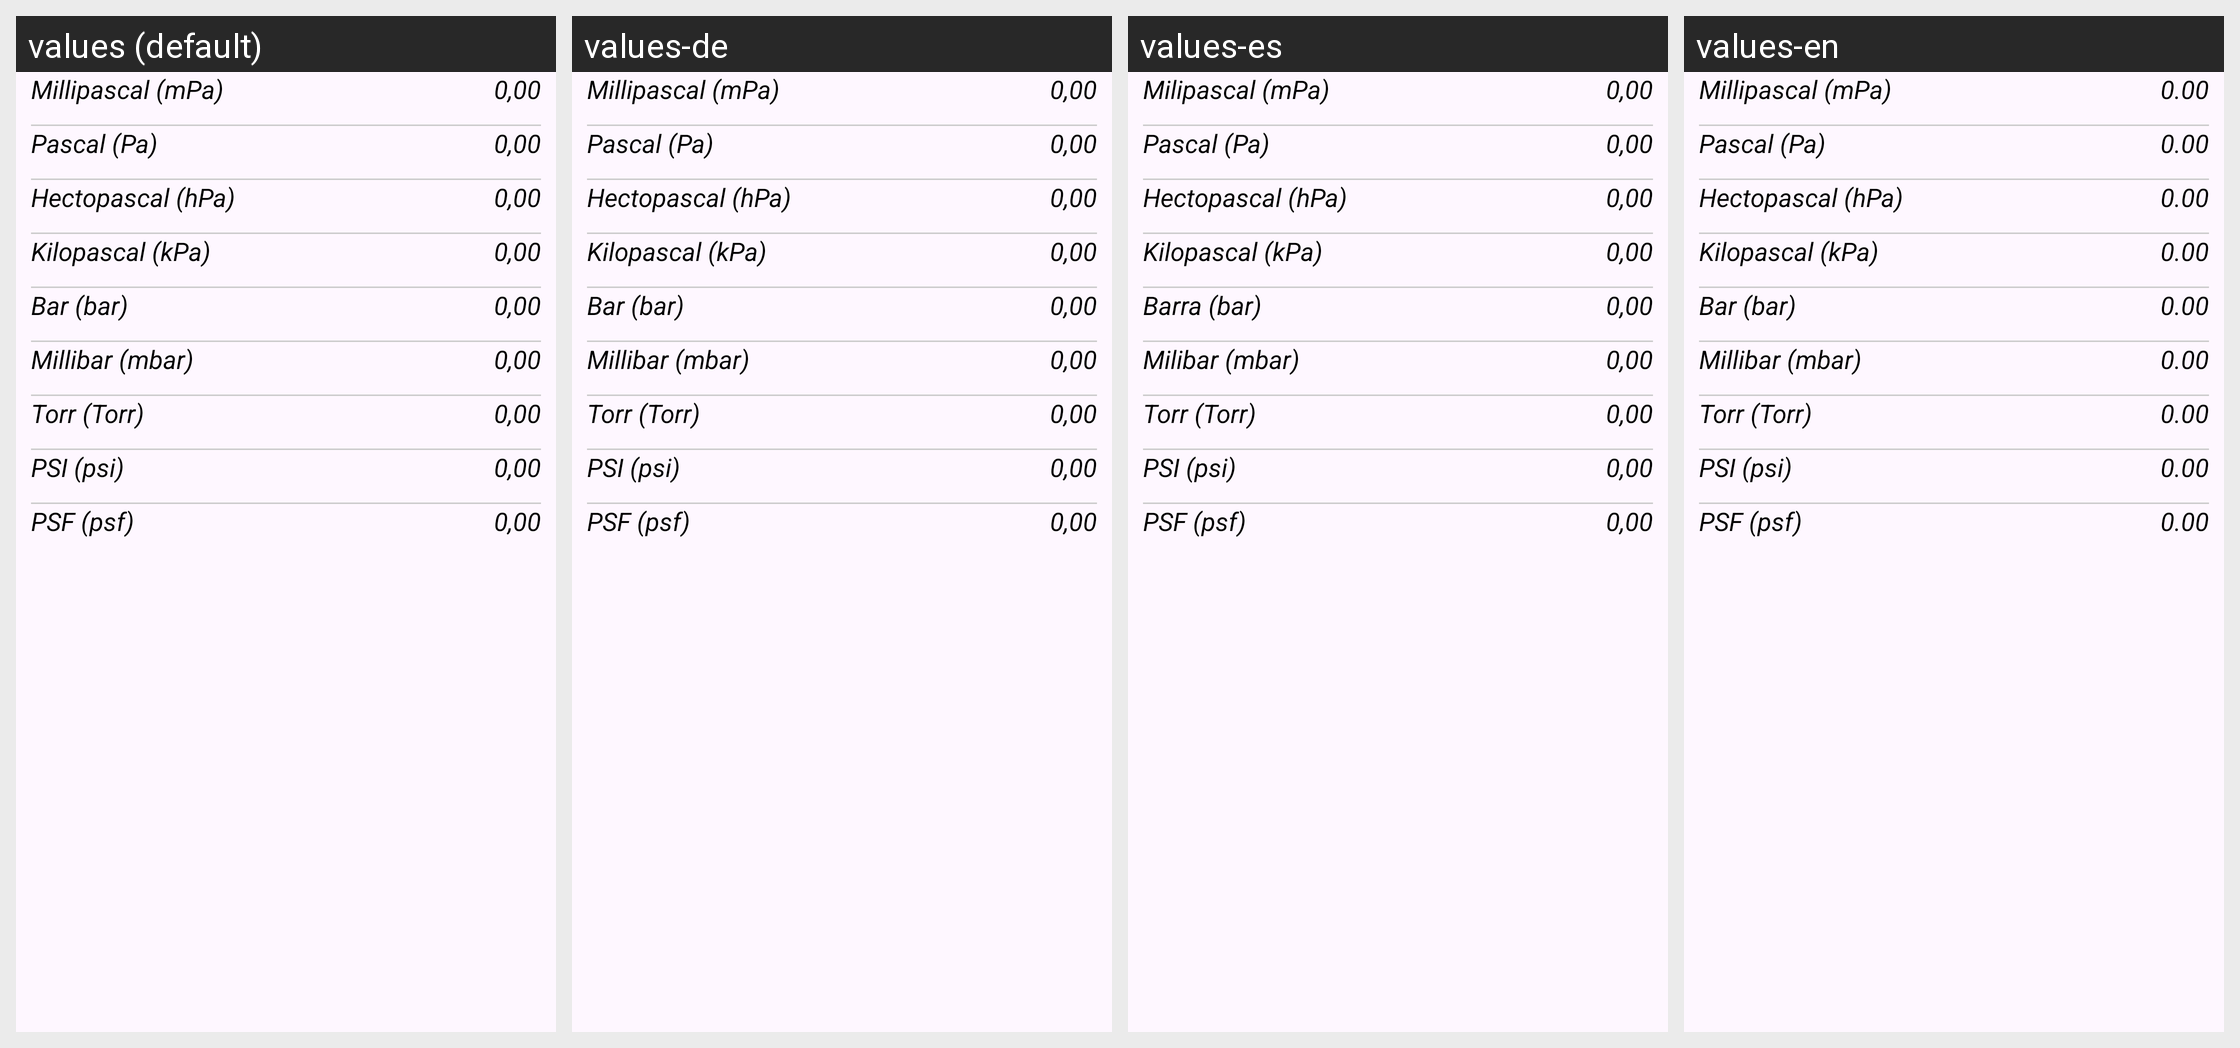

The same Android screen rendered under several of its app's locales, left to right. List the strings drawn on it with the default value and each locale's translation.
Android screen res/layout/pressure.xml rendered under 4 locales, left to right: values (default), values-de, values-es, values-en. Device: Nexus 5 (rendered at 1080×1920; each locale shown at half size, 540×960, under a caption strip naming it); theme Theme.RechenMax.
Other locales in the repository, not shown: values-fr.
Strings drawn on this screen, with the default value and each locale's value (text and hints the layout hard-codes, and strings that could not be matched under every locale, appear in the picture but are not listed):

convertMillipascal
  values: Millipascal (mPa)
  values-de: Millipascal (mPa)
  values-es: Milipascal (mPa)
  values-en: Millipascal (mPa)

convertNull
  values: 0,00
  values-de: 0,00
  values-es: 0,00
  values-en: 0.00

convertPascal
  values: Pascal (Pa)
  values-de: Pascal (Pa)
  values-es: Pascal (Pa)
  values-en: Pascal (Pa)

convertHectopascal
  values: Hectopascal (hPa)
  values-de: Hectopascal (hPa)
  values-es: Hectopascal (hPa)
  values-en: Hectopascal (hPa)

convertKilopascal
  values: Kilopascal (kPa)
  values-de: Kilopascal (kPa)
  values-es: Kilopascal (kPa)
  values-en: Kilopascal (kPa)

convertBar
  values: Bar (bar)
  values-de: Bar (bar)
  values-es: Barra (bar)
  values-en: Bar (bar)

convertMillibar
  values: Millibar (mbar)
  values-de: Millibar (mbar)
  values-es: Milibar (mbar)
  values-en: Millibar (mbar)

convertTorr
  values: Torr (Torr)
  values-de: Torr (Torr)
  values-es: Torr (Torr)
  values-en: Torr (Torr)

convertPSI
  values: PSI (psi)
  values-de: PSI (psi)
  values-es: PSI (psi)
  values-en: PSI (psi)

convertPSF
  values: PSF (psf)
  values-de: PSF (psf)
  values-es: PSF (psf)
  values-en: PSF (psf)
